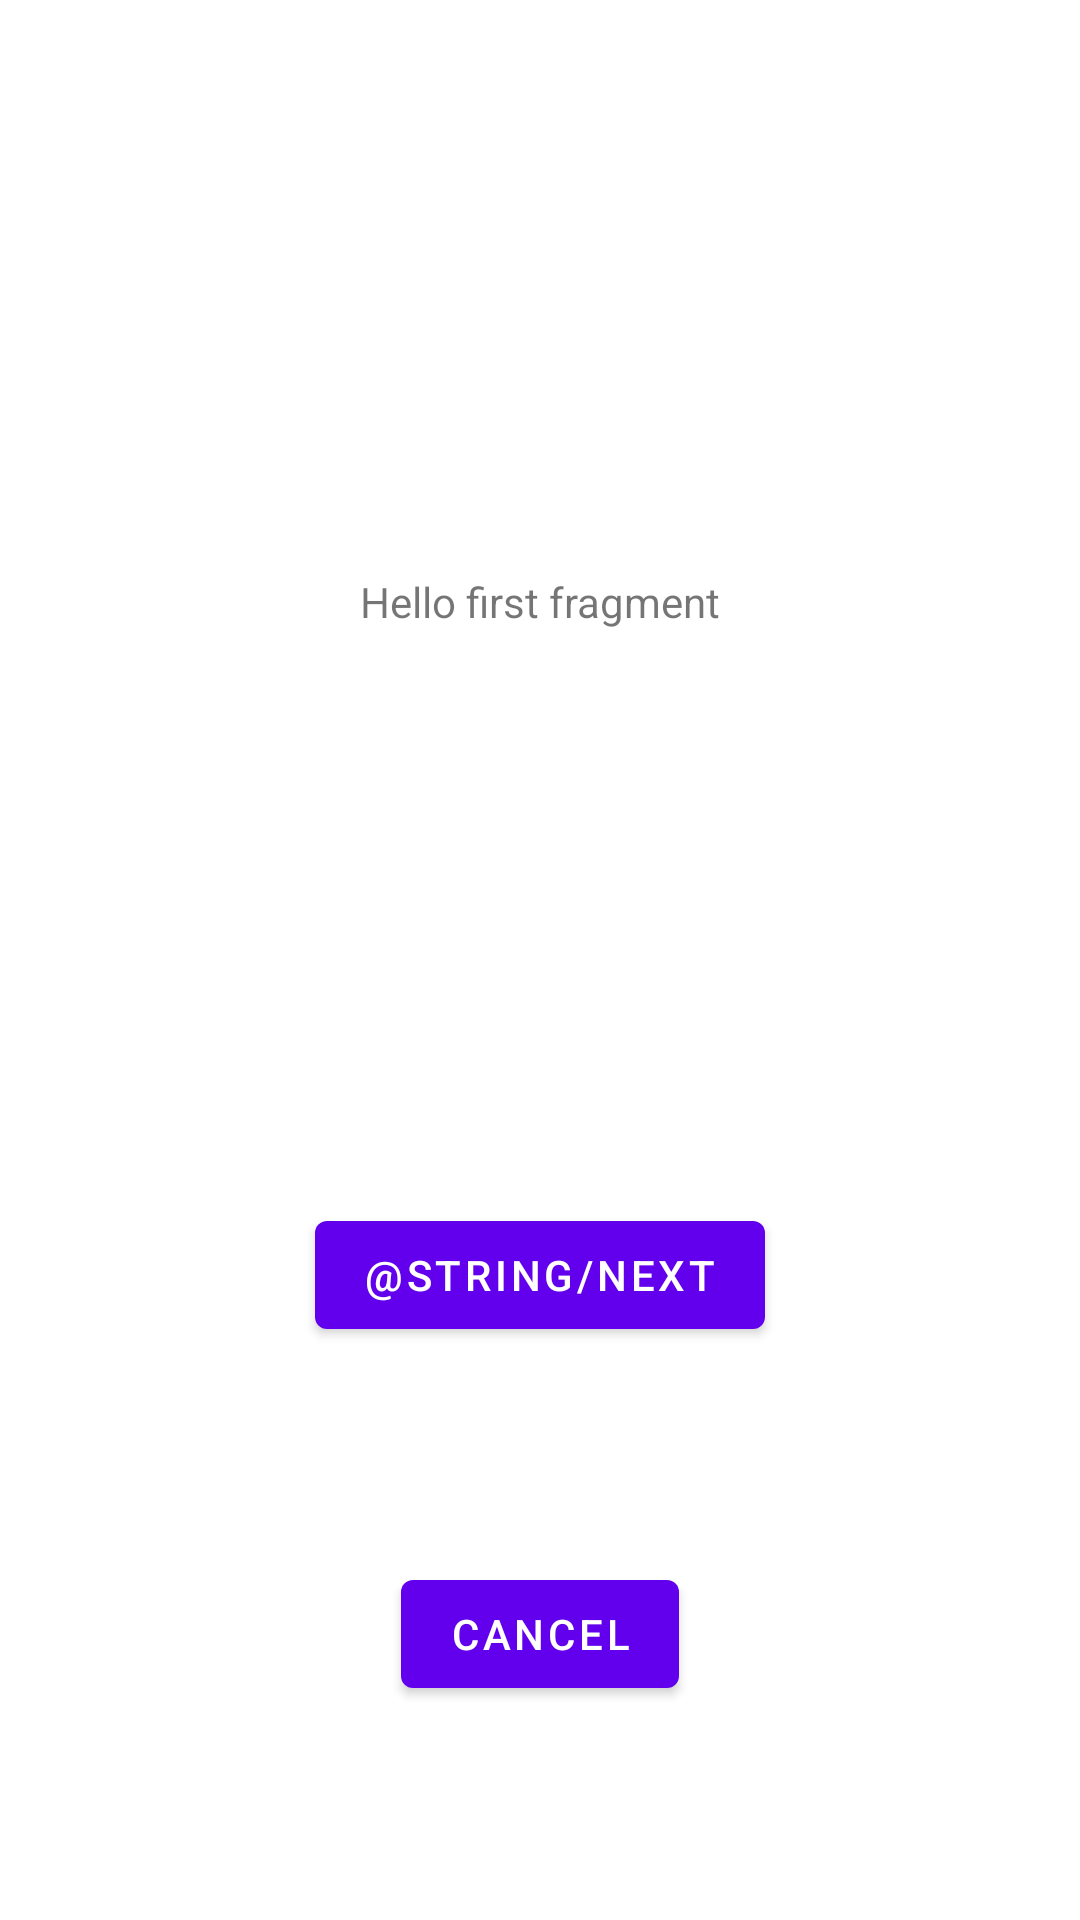

Reconstruct the res/layout file that produces this screen, plus the resources it refers to.
<!-- AndroidManifest.xml: application theme Theme.AssistForABA -->
<!-- res/layout/fragment_first.xml -->
<?xml version="1.0" encoding="utf-8"?>
<androidx.constraintlayout.widget.ConstraintLayout xmlns:android="http://schemas.android.com/apk/res/android"
    xmlns:app="http://schemas.android.com/apk/res-auto"
    xmlns:tools="http://schemas.android.com/tools"
    android:layout_width="match_parent"
    android:layout_height="match_parent"
    tools:context=".FirstFragment">

    <TextView
        android:id="@+id/textview_first"
        android:layout_width="wrap_content"
        android:layout_height="wrap_content"
        android:text="@string/hello_first_fragment"
        app:layout_constraintBottom_toTopOf="@id/button_first"
        app:layout_constraintEnd_toEndOf="parent"
        app:layout_constraintStart_toStartOf="parent"
        app:layout_constraintTop_toTopOf="parent" />

    <Button
        android:id="@+id/button_first"
        android:layout_width="wrap_content"
        android:layout_height="wrap_content"
        android:text="@string/next"
        app:layout_constraintBottom_toBottomOf="parent"
        app:layout_constraintEnd_toEndOf="parent"
        app:layout_constraintStart_toStartOf="parent"
        app:layout_constraintTop_toBottomOf="@id/textview_first" />

    <Button
        android:id="@+id/button_cancel"
        android:layout_width="wrap_content"
        android:layout_height="wrap_content"
        android:text="Cancel"
        app:layout_constraintBottom_toBottomOf="parent"
        app:layout_constraintEnd_toEndOf="parent"
        app:layout_constraintStart_toStartOf="parent"
        app:layout_constraintTop_toBottomOf="@id/button_first" />


</androidx.constraintlayout.widget.ConstraintLayout>
<!-- resources referenced by this layout -->
<resources>
  <string name="hello_first_fragment">Hello first fragment</string>
  <style name="Theme.AssistForABA" parent="Theme.MaterialComponents.DayNight.DarkActionBar">
          
          <item name="colorPrimary">@color/purple_500</item>
          <item name="colorPrimaryVariant">@color/purple_700</item>
          <item name="colorOnPrimary">@color/white</item>
          
          <item name="colorSecondary">@color/teal_200</item>
          <item name="colorSecondaryVariant">@color/teal_700</item>
          <item name="colorOnSecondary">@color/black</item>
          
          <item name="android:statusBarColor" tools:targetApi="l">?attr/colorPrimaryVariant</item>
          
      </style>
  <color name="purple_500">#FF6200EE</color>
  <color name="purple_700">#FF3700B3</color>
  <color name="white">#FFFFFFFF</color>
  <color name="teal_200">#FF03DAC5</color>
  <color name="teal_700">#FF018786</color>
  <color name="black">#FF000000</color>
</resources>
